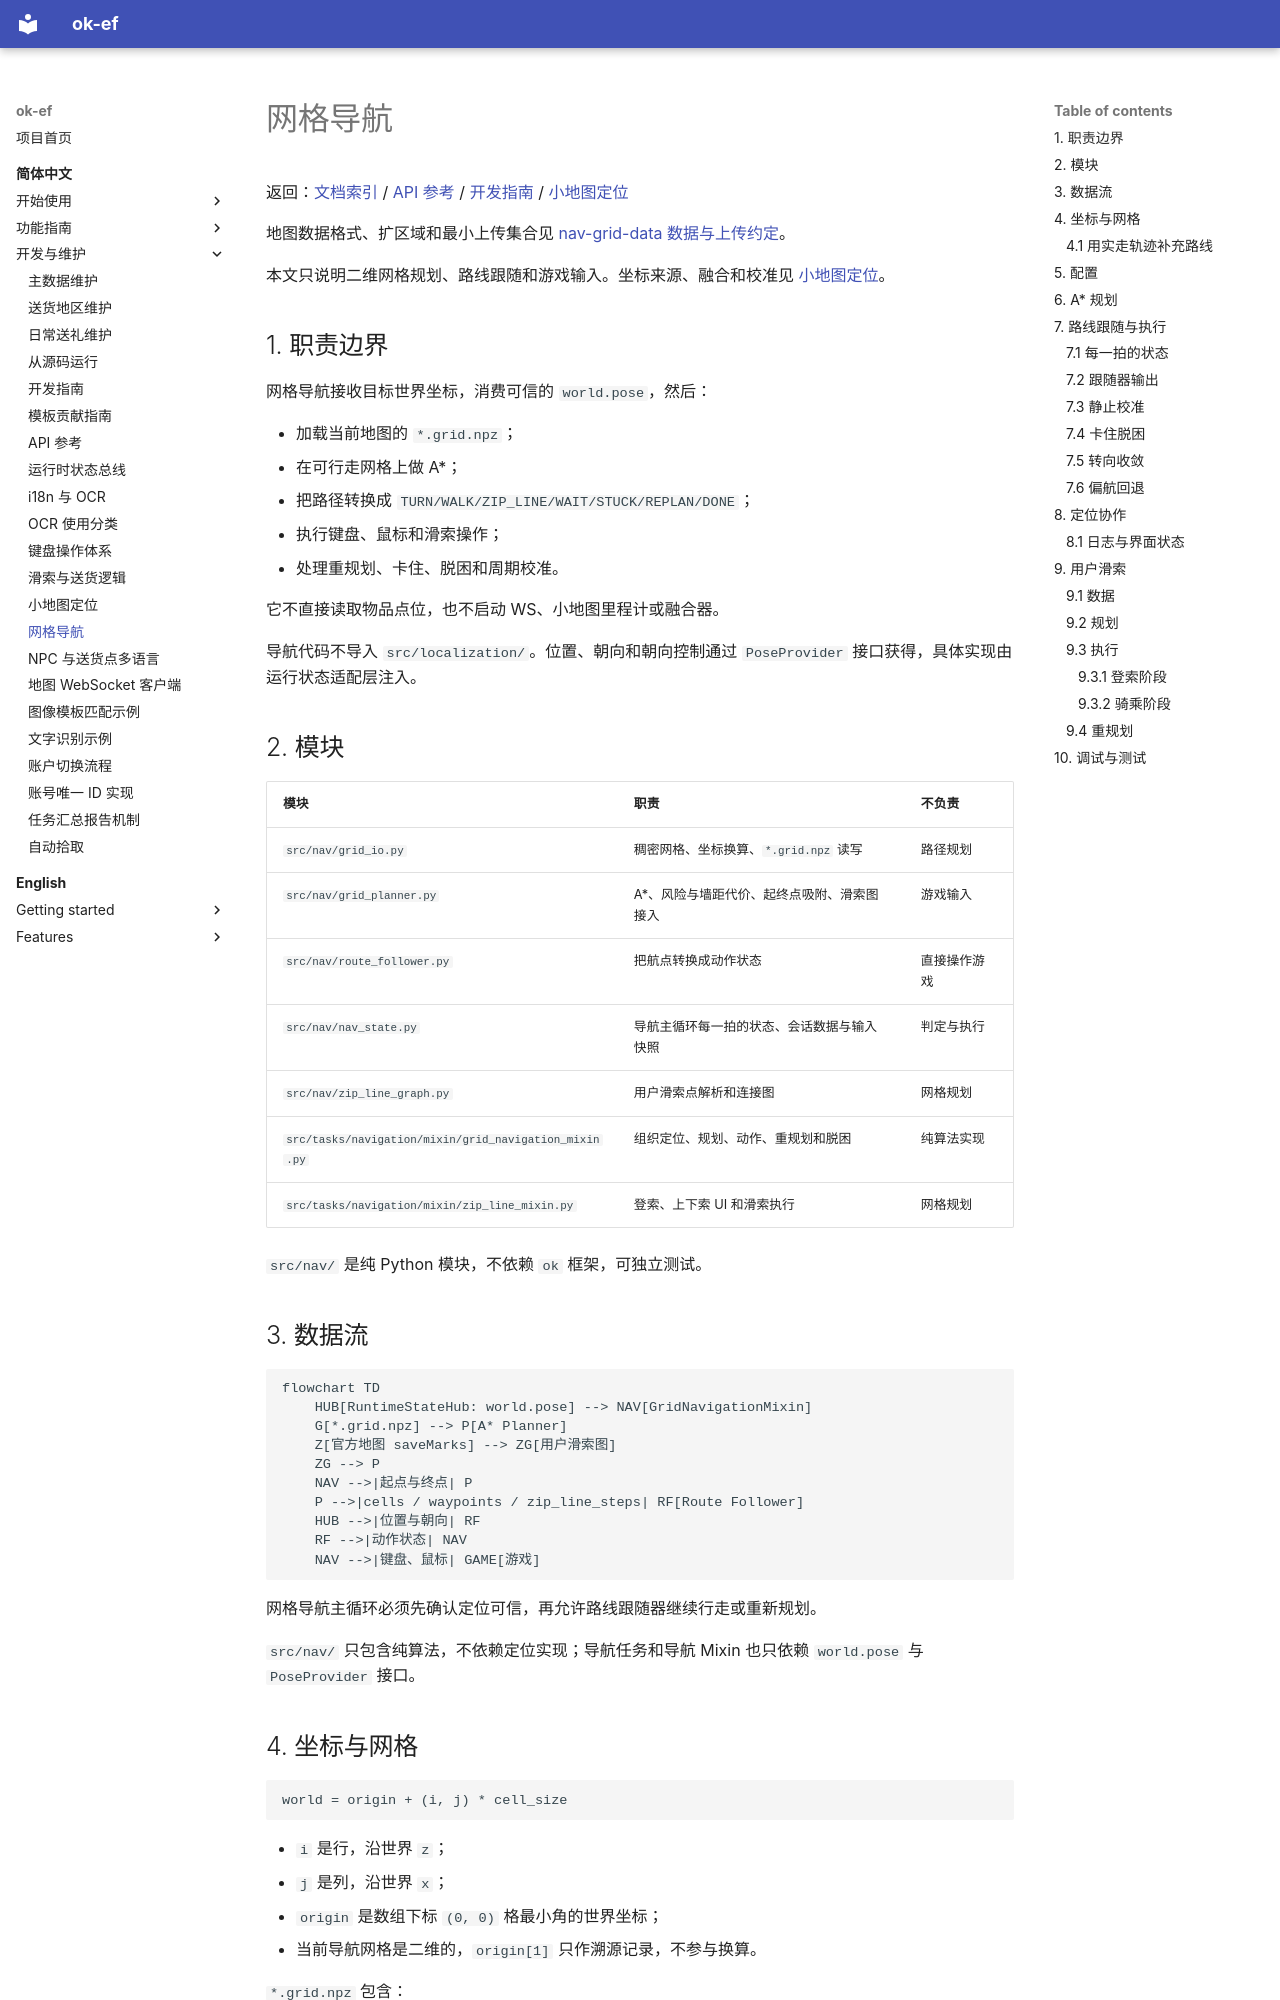

repository: AliceJump/ok-end-field · page: dev/网格导航/index.html · generator: mkdocs

# 网格导航

返回：[文档索引](../zh-CN/README.md) / [API 参考](API.md) / [开发指南](DEVELOPMENT.md) /
[小地图定位](小地图定位.md)

地图数据格式、扩区域和最小上传集合见 [nav-grid-data 数据与上传约定](nav-grid-data格式.md)。

本文只说明二维网格规划、路线跟随和游戏输入。坐标来源、融合和校准见
[小地图定位](小地图定位.md)。

## 1. 职责边界

网格导航接收目标世界坐标，消费可信的 `world.pose`，然后：

- 加载当前地图的 `*.grid.npz`；
- 在可行走网格上做 A*；
- 把路径转换成 `TURN/WALK/ZIP_LINE/WAIT/STUCK/REPLAN/DONE`；
- 执行键盘、鼠标和滑索操作；
- 处理重规划、卡住、脱困和周期校准。

它不直接读取物品点位，也不启动 WS、小地图里程计或融合器。

导航代码不导入 `src/localization/`。位置、朝向和朝向控制通过 `PoseProvider`
接口获得，具体实现由运行状态适配层注入。

## 2. 模块

| 模块 | 职责 | 不负责 |
|---|---|---|
| `src/nav/grid_io.py` | 稠密网格、坐标换算、`*.grid.npz` 读写 | 路径规划 |
| `src/nav/grid_planner.py` | A*、风险与墙距代价、起终点吸附、滑索图接入 | 游戏输入 |
| `src/nav/route_follower.py` | 把航点转换成动作状态 | 直接操作游戏 |
| `src/nav/nav_state.py` | 导航主循环每一拍的状态、会话数据与输入快照 | 判定与执行 |
| `src/nav/zip_line_graph.py` | 用户滑索点解析和连接图 | 网格规划 |
| `src/tasks/navigation/mixin/grid_navigation_mixin.py` | 组织定位、规划、动作、重规划和脱困 | 纯算法实现 |
| `src/tasks/navigation/mixin/zip_line_mixin.py` | 登索、上下索 UI 和滑索执行 | 网格规划 |

`src/nav/` 是纯 Python 模块，不依赖 `ok` 框架，可独立测试。

## 3. 数据流

```mermaid
flowchart TD
    HUB[RuntimeStateHub: world.pose] --> NAV[GridNavigationMixin]
    G[*.grid.npz] --> P[A* Planner]
    Z[官方地图 saveMarks] --> ZG[用户滑索图]
    ZG --> P
    NAV -->|起点与终点| P
    P -->|cells / waypoints / zip_line_steps| RF[Route Follower]
    HUB -->|位置与朝向| RF
    RF -->|动作状态| NAV
    NAV -->|键盘、鼠标| GAME[游戏]
```

网格导航主循环必须先确认定位可信，再允许路线跟随器继续行走或重新规划。

`src/nav/` 只包含纯算法，不依赖定位实现；导航任务和导航 Mixin 也只依赖
`world.pose` 与 `PoseProvider` 接口。

## 4. 坐标与网格

```text
world = origin + (i, j) * cell_size
```

- `i` 是行，沿世界 `z`；
- `j` 是列，沿世界 `x`；
- `origin` 是数组下标 `(0, 0)` 格最小角的世界坐标；
- 当前导航网格是二维的，`origin[1]` 只作溯源记录，不参与换算。

`*.grid.npz` 包含：

| 成员 | 内容 |
|---|---|
| `cells` | `uint8` 二维数组，`0=未知`、`1=可行走`、`2=阻挡` |
| `meta` | UTF-8 JSON，包含 `origin`、`cell_size`、`map_name`、`zoom` 和 schema 版本 |

读取时会校验 `magic`、`schema_version`、数组维度和状态值。
